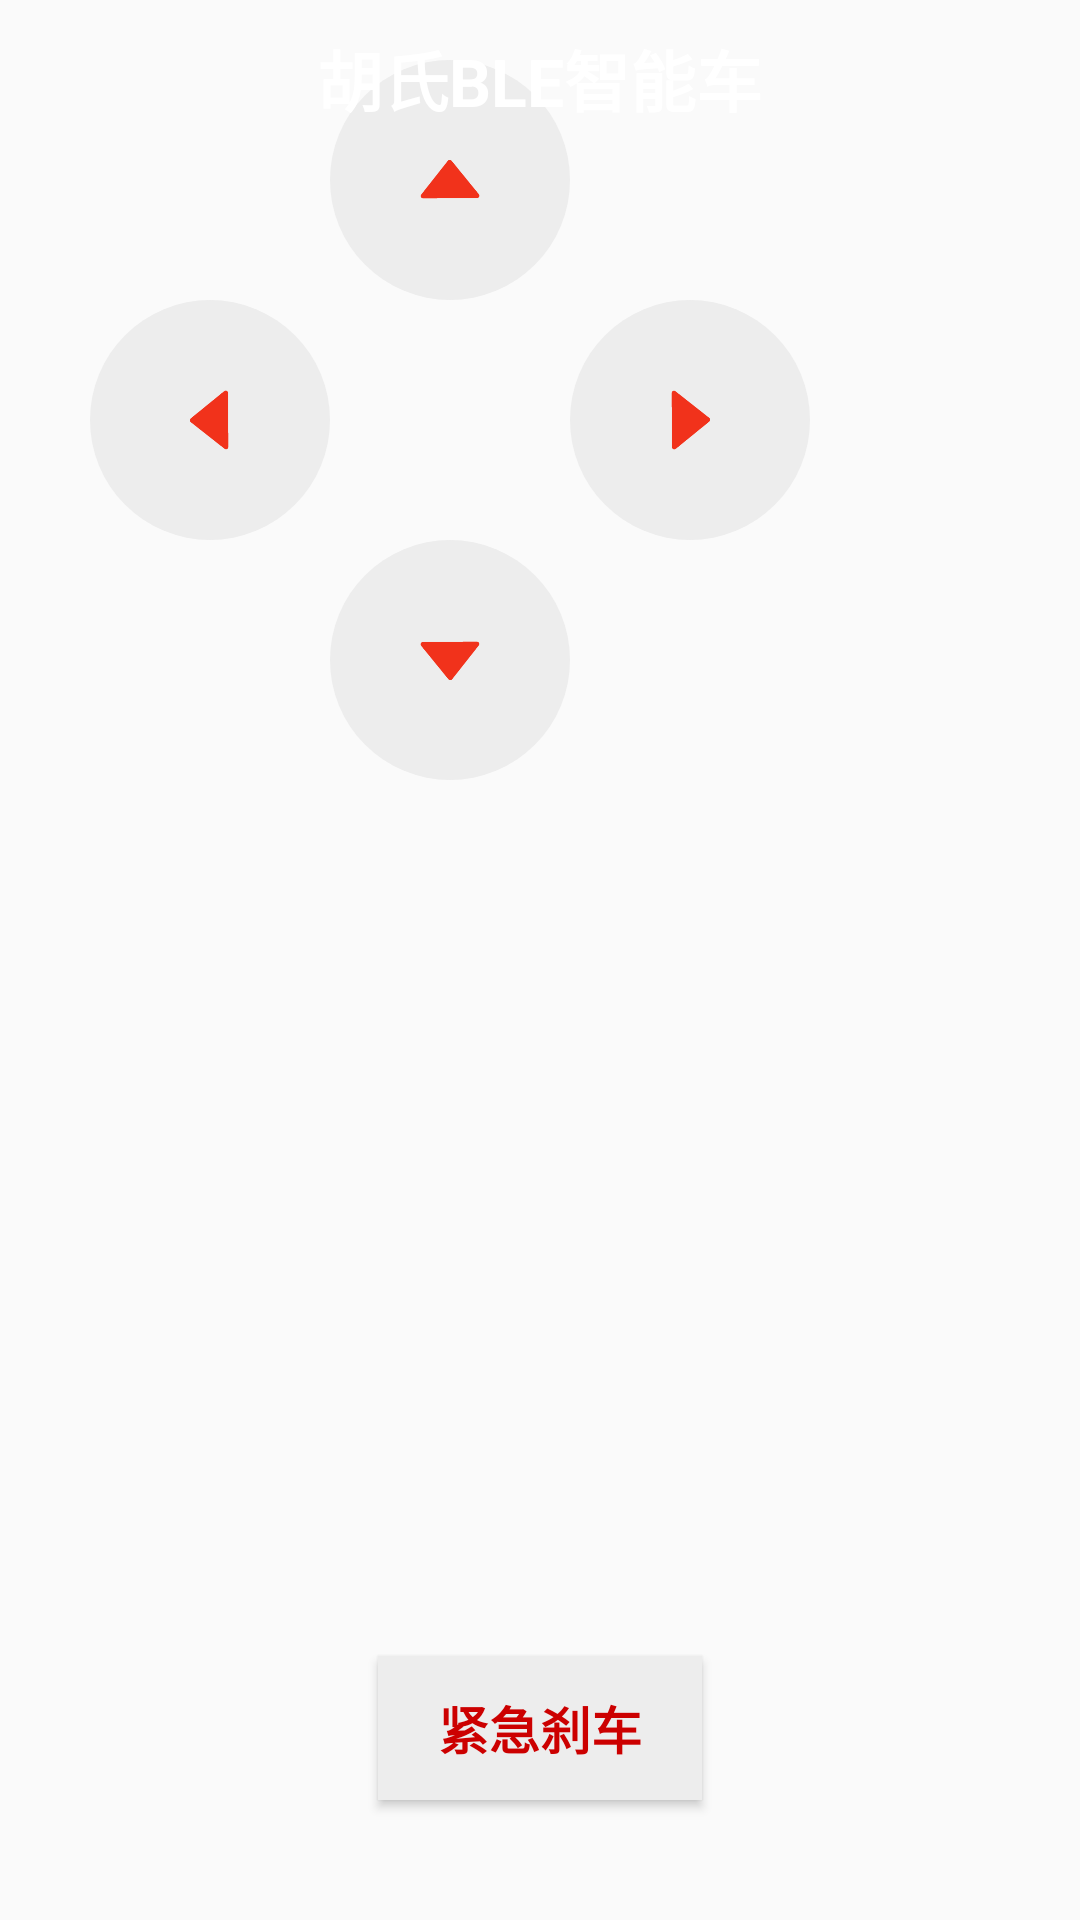

The Android layout XML behind this screen, and the referenced resources:
<!-- AndroidManifest.xml: activity theme myStyle -->
<!-- res/layout/activity_operation.xml -->
<?xml version="1.0" encoding="utf-8"?>
<RelativeLayout xmlns:android="http://schemas.android.com/apk/res/android"
    xmlns:tools="http://schemas.android.com/tools"
    android:layout_width="match_parent"
    android:layout_height="match_parent"
    android:background="@drawable/icon"
    android:fitsSystemWindows="true">

    <FrameLayout
        android:layout_width="240dp"
        android:layout_height="240dp"
        android:layout_marginLeft="30dp"
        android:layout_marginTop="20dp"
        android:orientation="vertical">

        <ImageButton
            android:id="@+id/up"
            android:layout_width="80dp"
            android:layout_height="80dp"
            android:layout_gravity="center_horizontal"
            android:background="@drawable/bg"
            android:clickable="true"
            android:onClick="handEvent"
            android:padding="30dp"
            android:scaleType="centerInside"
            android:src="@mipmap/up"
            android:text="前进" />

        <ImageButton
            android:id="@+id/down"
            android:layout_width="80dp"
            android:layout_height="80dp"
            android:layout_gravity="center_horizontal|bottom"
            android:background="@drawable/bg"
            android:clickable="true"
            android:onClick="handEvent"
            android:padding="30dp"
            android:rotation="180"
            android:scaleType="centerInside"
            android:src="@mipmap/up"
            android:text="后退" />

        <ImageButton
            android:id="@+id/left"
            android:layout_width="80dp"
            android:layout_height="80dp"
            android:layout_gravity="center_vertical|left"
            android:background="@drawable/bg"
            android:clickable="true"
            android:onClick="handEvent"
            android:padding="30dp"
            android:rotation="270"
            android:scaleType="centerInside"
            android:src="@mipmap/up" />

        <ImageButton
            android:id="@+id/right"
            android:layout_width="80dp"
            android:layout_height="80dp"
            android:layout_gravity="center_vertical|right"
            android:background="@drawable/bg"
            android:clickable="true"
            android:onClick="handEvent"
            android:padding="30dp"
            android:rotation="90"
            android:scaleType="centerInside"
            android:src="@mipmap/up" />

    </FrameLayout>

    <TextView
        android:layout_width="wrap_content"
        android:layout_height="wrap_content"
        android:layout_alignParentTop="true"
        android:layout_centerHorizontal="true"
        android:layout_marginTop="10dp"
        android:text="胡氏BLE智能车"
        android:textColor="@android:color/white"
        android:textSize="22sp"
        android:textStyle="bold"
        tools:ignore="HardcodedText" />

    <Button
        android:id="@+id/btnShaChe"
        android:layout_width="wrap_content"
        android:layout_height="wrap_content"
        android:layout_alignParentBottom="true"
        android:layout_centerHorizontal="true"
        android:layout_marginBottom="40dp"
        android:background="#EDEDED"
        android:onClick="handEvent"
        android:paddingLeft="20dp"
        android:paddingTop="5dp"
        android:paddingRight="20dp"
        android:paddingBottom="5dp"
        android:text="紧急刹车"
        android:textColor="@android:color/holo_red_dark"
        android:textSize="17sp"
        android:textStyle="bold" />

</RelativeLayout>
<!-- resources referenced by this layout -->
<resources>
  <!-- drawable bg (drawable) -->
  <?xml version="1.0" encoding="utf-8"?>
  <selector xmlns:android="http://schemas.android.com/apk/res/android">
  
      <item android:state_pressed="true">
          <shape android:shape="rectangle">
              <corners android:radius="100dp"/>
              <solid android:color="@android:color/darker_gray" />
          </shape>
      </item>
  
      <item>
          <shape android:shape="rectangle">
              <corners android:radius="100dp"/>
              <solid android:color="#EDEDED" />
          </shape>
      </item>
  
  </selector>
  <!-- drawable icon: jpg bitmap (mipmap-hdpi, 39100 bytes) -->
  <!-- mipmap up: png bitmap (mipmap-hdpi, 1660 bytes) -->
  <style name="myStyle" parent="AppTheme">
          <item name="android:windowTranslucentStatus">true</item>
          <item name="windowNoTitle">true</item>
      </style>
  <style name="AppTheme" parent="Theme.AppCompat.Light.NoActionBar">
          <item name="colorPrimary">@android:color/holo_red_light</item>
          <item name="colorPrimaryDark">@android:color/holo_red_light</item>
          <item name="colorAccent">@color/colorAccent</item>
          <item name="android:textColor">@android:color/black</item>
      </style>
  <!-- not gathered from this repository: default colours our renderer supplied (Android Studio template values) -->
  <color name="colorAccent">#FF03DAC5</color>
</resources>
